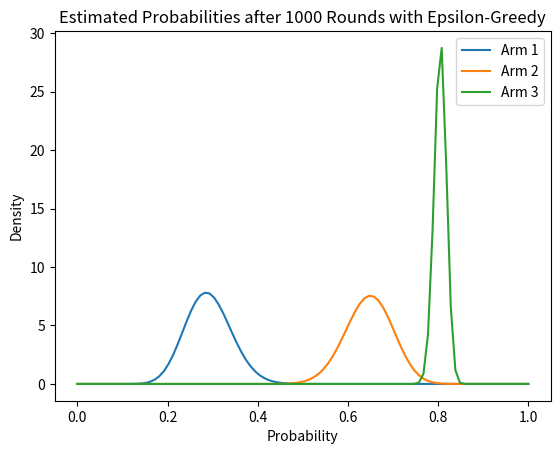
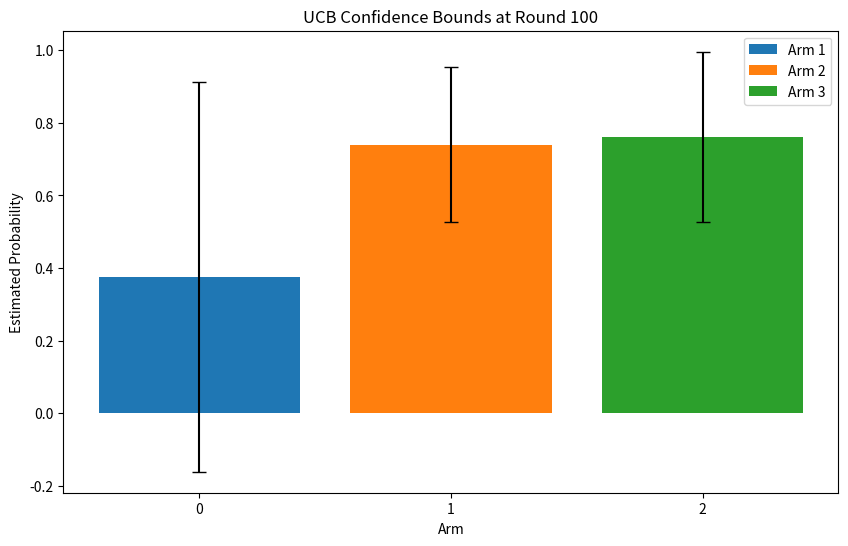
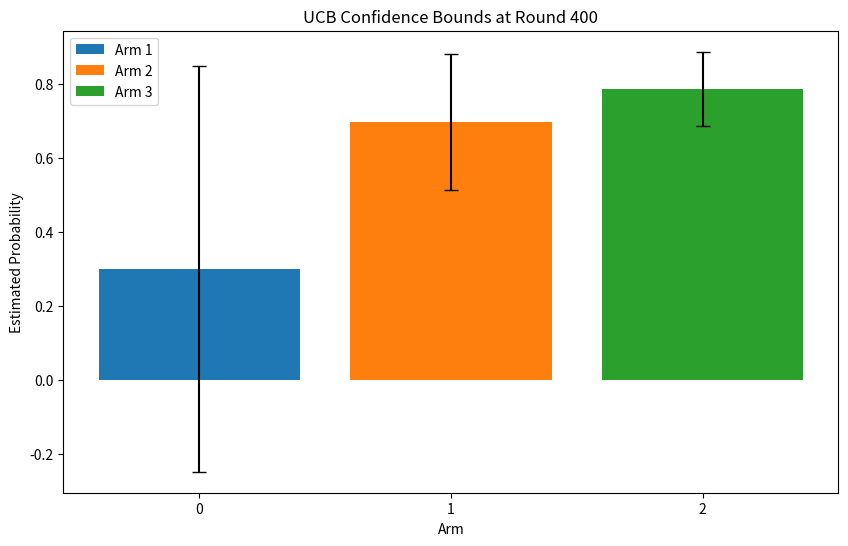
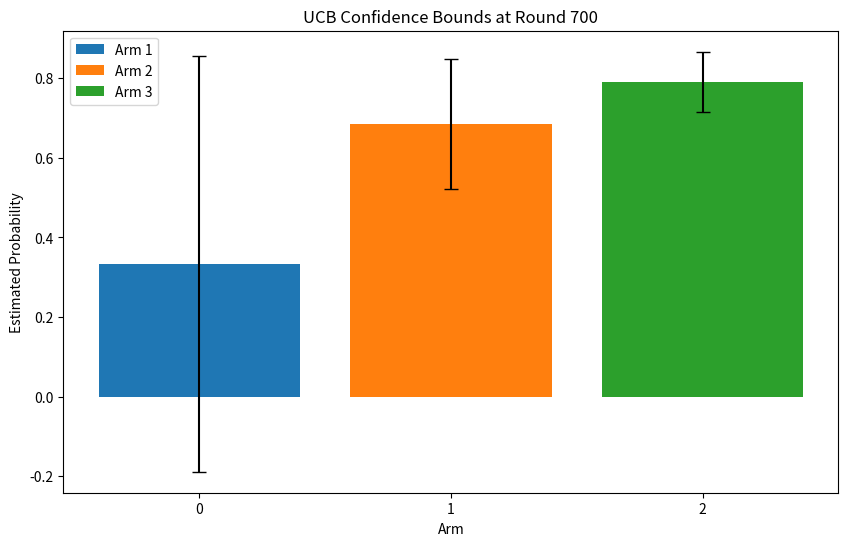
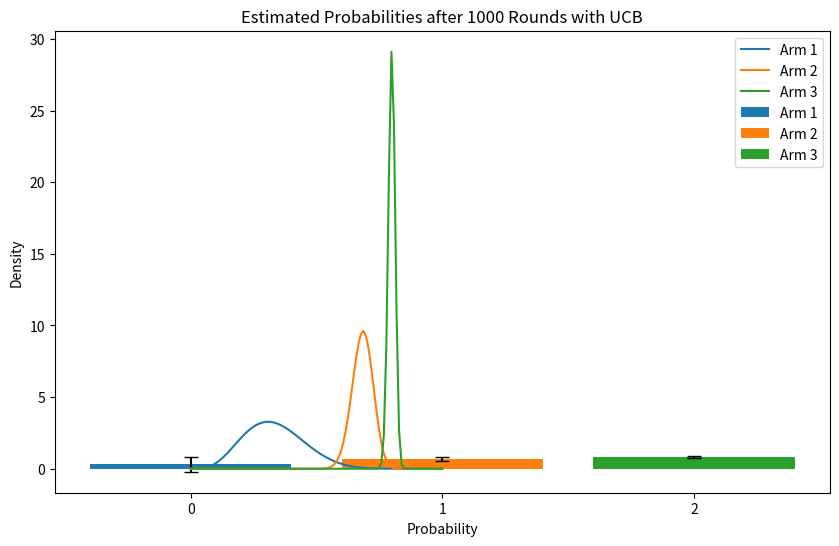
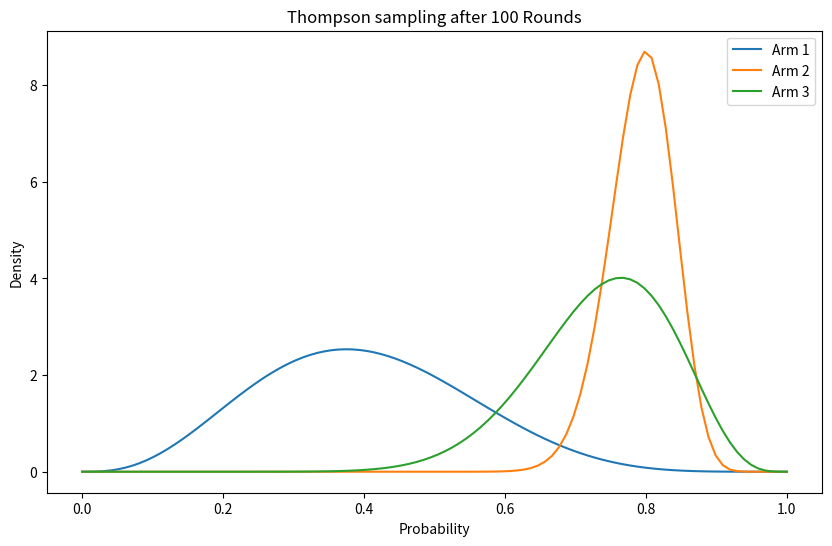
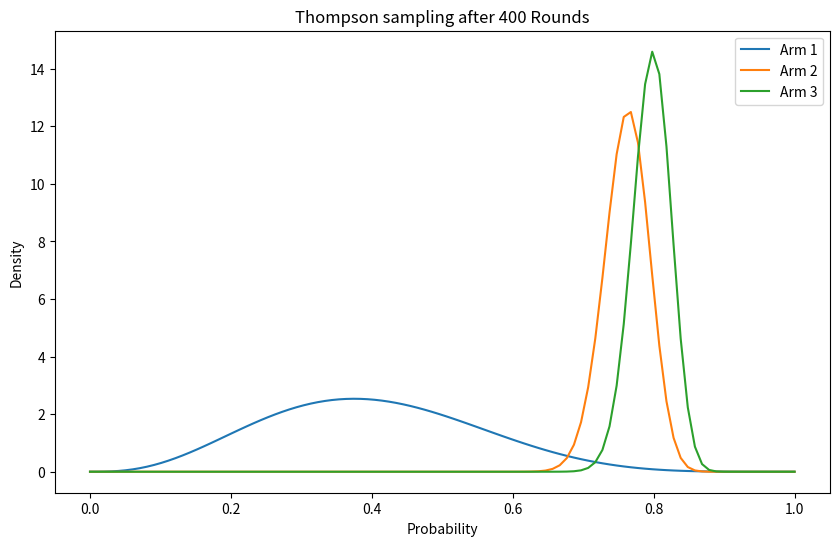
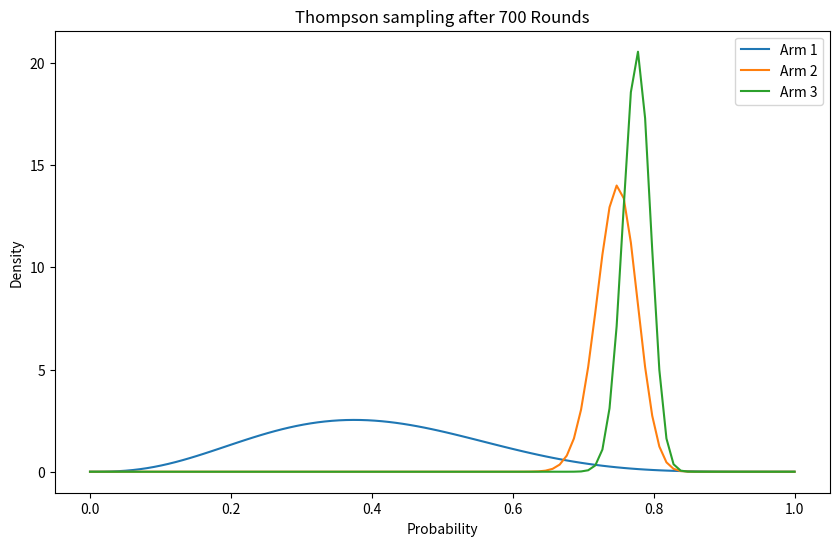
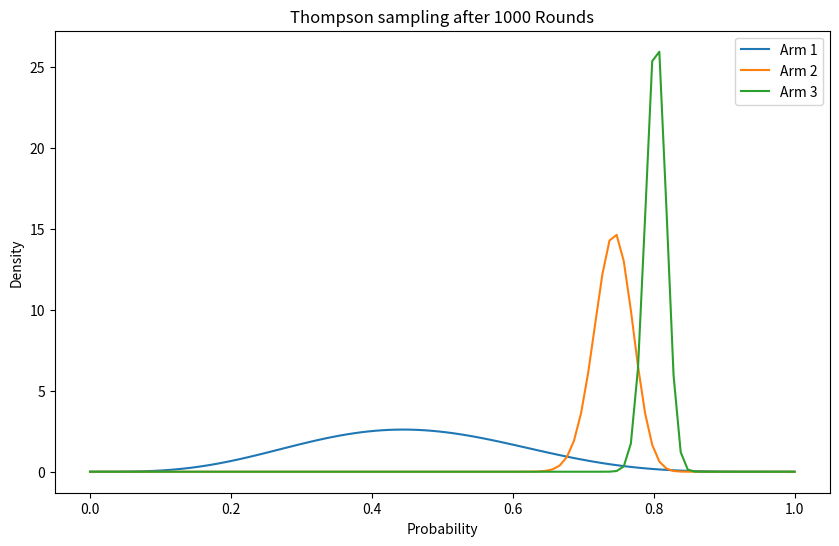

These figures' Python source, in order:
# Epsilon-Greedy Algorithm
import numpy as np
import matplotlib.pyplot as plt
from scipy.stats import beta

# Setting the seed for reproducibility
np.random.seed(42)

# Initialize parameters
n_arms = 3
true_probabilities = [0.3, 0.7, 0.8]
n_rounds = 1000
epsilon = 0.2  # Epsilon for the ε-greedy algorithm

# Initialize counters for wins and trials for each arm
wins = np.zeros(n_arms)
trials = np.zeros(n_arms)

# Lists to keep track of rewards and chosen arms
rewards = []

for _ in range(n_rounds):
    if np.random.rand() < epsilon:
        # Exploration: choose a random arm
        chosen_arm = np.random.choice(n_arms)
    else:
        # Exploitation: choose the best known arm
        # Arm with the highest success rate so far (wins/trials)
        # Avoid division by zero by adding a small value to trials
        success_rates = wins / (trials + 1e-5)
        chosen_arm = np.argmax(success_rates)
        
    # Simulate pulling the chosen arm
    reward = np.random.rand() < true_probabilities[chosen_arm]
    rewards.append(reward)
    wins[chosen_arm] += reward
    trials[chosen_arm] += 1

# Calculate total reward and regret
total_reward = np.sum(rewards)
max_reward = np.max(true_probabilities) * n_rounds
total_regret = max_reward - total_reward

# Calculate estimated probabilities based on wins and trials
estimated_probabilities = wins / trials

# Plotting the estimated probability distributions
x = np.linspace(0, 1, 100)
for i in range(n_arms):
    # Using a beta distribution to plot the probability estimates
    y = beta.pdf(x, a=wins[i]+1, b=trials[i]-wins[i]+1)
    plt.plot(x, y, label=f'Arm {i+1}')

plt.title('Estimated Probabilities after 1000 Rounds with Epsilon-Greedy')
plt.xlabel('Probability')
plt.ylabel('Density')
plt.legend()
plt.show()

print(f"Total Reward: {total_reward}")
print(f"Total Regret: {total_regret}")
print(f"Number of times each arm was pulled: {trials}")


# UCB Algorithm
import numpy as np
import matplotlib.pyplot as plt
from scipy.stats import beta
import math

# Setting the seed for reproducibility
np.random.seed(42)

# Initialize parameters
n_arms = 3
true_probabilities = [0.3, 0.7, 0.8]
n_rounds = 1000
total_plays = 0  # Total number of plays across all arms
c = 0.5

# Initialize counters for wins and trials for each arm
wins = np.zeros(n_arms)
trials = np.zeros(n_arms)

# Lists to keep track of rewards and chosen arms
rewards = []
chosen_arms = []
rounds_to_plot = [100, 400, 700, 1000]

# Function to calculate the UCB values
def calculate_ucb(total_plays, wins, trials):
    ucb_values = []
    for arm in range(n_arms):
        if trials[arm] > 0:
            average_reward = wins[arm] / trials[arm]
            delta_i = math.sqrt(c * math.log(total_plays) / trials[arm])
            ucb_values.append(average_reward + delta_i)
        else:
            ucb_values.append(float('inf'))  # A very high value to ensure untried arms are selected
    return ucb_values


# UCB Algorithm
for round_number in range(1, n_rounds + 1):
    ucb_values = calculate_ucb(total_plays, wins, trials)
    chosen_arm = np.argmax(ucb_values)
    chosen_arms.append(chosen_arm)
    reward = np.random.rand() < true_probabilities[chosen_arm]
    rewards.append(reward)
    wins[chosen_arm] += reward
    trials[chosen_arm] += 1
    total_plays += 1

    # Plot the confidence bounds at specified rounds
    if round_number in rounds_to_plot:
        plt.figure(figsize=(10, 6))
        arm_rewards = wins / trials
        confidence_bounds = [math.sqrt(c * math.log(total_plays) / trials[arm]) if trials[arm] > 0 else 0 for arm in range(n_arms)]
        
        for arm in range(n_arms):
            plt.bar(arm, arm_rewards[arm], yerr=confidence_bounds[arm], capsize=5, label=f'Arm {arm+1}')

        plt.title(f'UCB Confidence Bounds at Round {round_number}')
        plt.xlabel('Arm')
        plt.ylabel('Estimated Probability')
        plt.xticks(range(n_arms))
        plt.legend()
        plt.show()

# Calculate total reward and regret
total_reward = np.sum(rewards)
max_reward = np.max(true_probabilities) * n_rounds
total_regret = max_reward - total_reward

# Calculate estimated probabilities based on wins and trials
estimated_probabilities = wins / trials

# Plotting the estimated probability distributions
x = np.linspace(0, 1, 100)
for i in range(n_arms):
    # Using a beta distribution to plot the probability estimates
    y = beta.pdf(x, a=wins[i]+1, b=trials[i]-wins[i]+1)
    plt.plot(x, y, label=f'Arm {i+1}')

plt.title('Estimated Probabilities after 1000 Rounds with UCB')
plt.xlabel('Probability')
plt.ylabel('Density')
plt.legend()
plt.show()

print(f"Total Reward: {total_reward}")
print(f"Total Regret: {total_regret}")
print(f"Number of times each arm was pulled: {trials}")

# Thompson Sampling Algorithm
import numpy as np
import matplotlib.pyplot as plt
from scipy.stats import beta

# Setting the seed for reproducibility
np.random.seed(4)

# Initialize parameters
n_arms = 3
true_probabilities = [0.3, 0.7, 0.8]
n_rounds = 1000

# Initialize counters for wins and trials for each arm
wins = np.zeros(n_arms)
trials = np.zeros(n_arms)

# Lists to keep track of rewards and chosen arms
rewards = []
chosen_arms = []

# Thompson Sampling Algorithm
for round_number in range(1, n_rounds + 1):
    sampled_probs = [beta.rvs(a=wins[i]+1, b=trials[i]-wins[i]+1) for i in range(n_arms)]
    chosen_arm = np.argmax(sampled_probs)
    reward = np.random.rand() < true_probabilities[chosen_arm]
    rewards.append(reward)
    chosen_arms.append(chosen_arm)
    wins[chosen_arm] += reward
    trials[chosen_arm] += 1

    # If the current round is in the list of rounds to plot, plot the distribution
    if round_number in rounds_to_plot:
        x = np.linspace(0, 1, 100)
        plt.figure(figsize=(10, 6))
        for i in range(n_arms):
            y = beta.pdf(x, a=wins[i]+1, b=trials[i]-wins[i]+1)
            plt.plot(x, y, label=f'Arm {i+1}')
        plt.title(f'Thompson sampling after {round_number} Rounds')
        plt.xlabel('Probability')
        plt.ylabel('Density')
        plt.legend()
        plt.show()


# Calculate total reward and regret
total_reward = sum(rewards)
max_reward = max(true_probabilities) * n_rounds
total_regret = max_reward - total_reward

print(f"Total Reward: {total_reward}")
print(f"Total Regret: {total_regret}")
print(f"Number of times each arm was pulled: {trials}")





